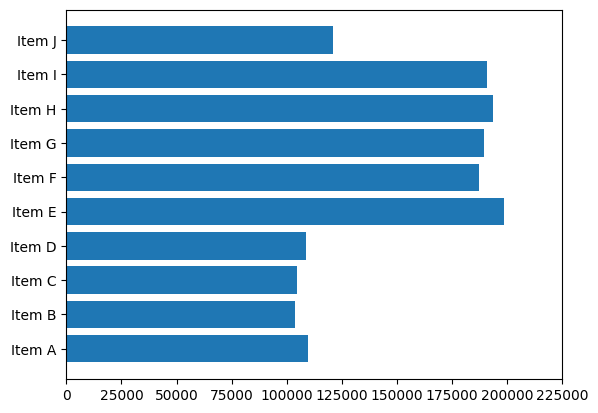
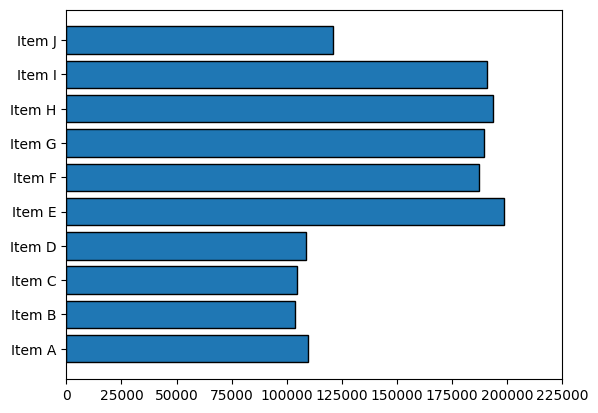
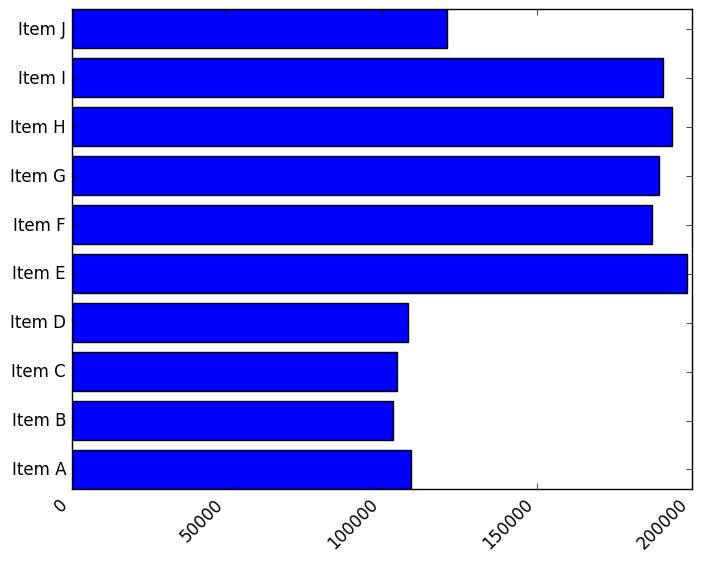
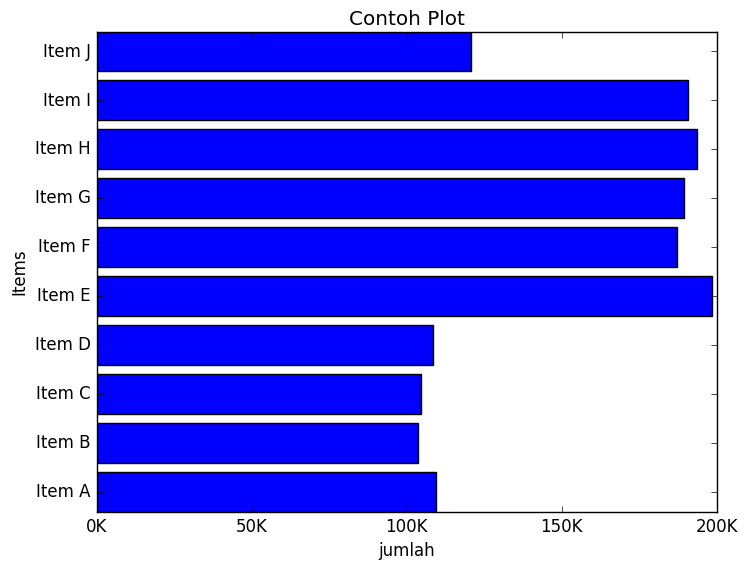
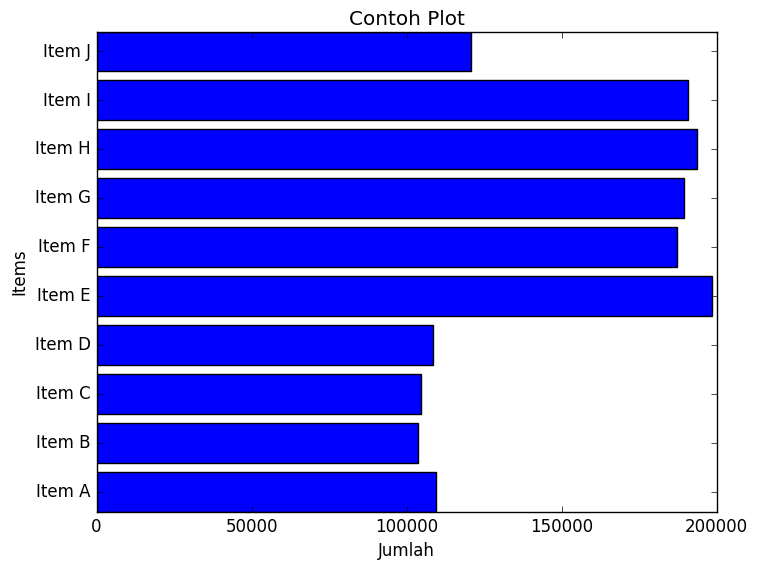
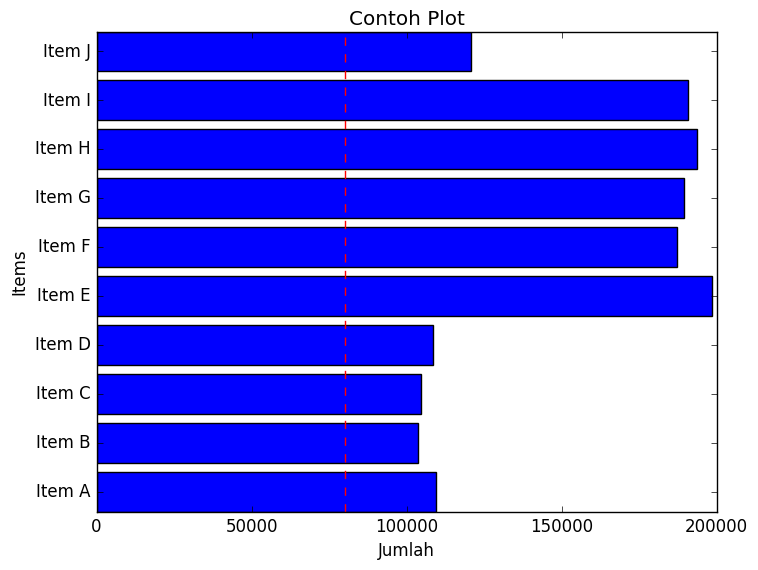
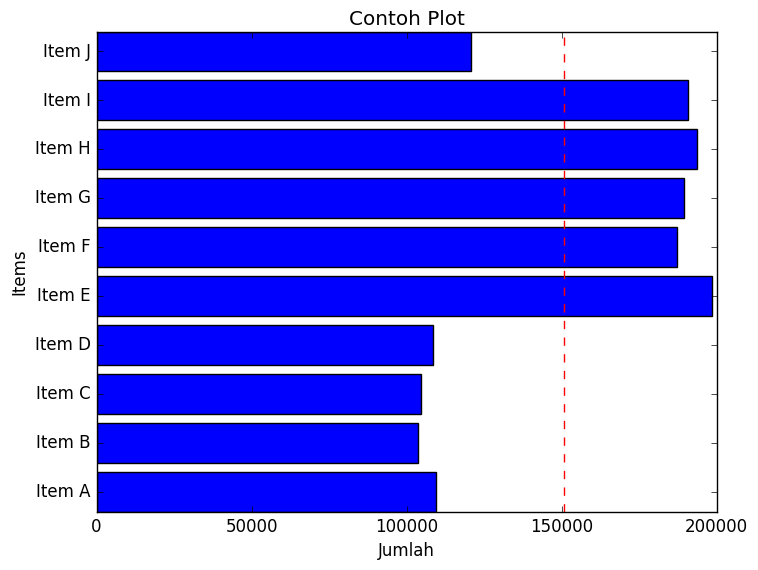

Here is the Python script that generated these plots, in order:
# Alur Hidup Plot atau Plot Lifecycle

from matplotlib.ticker import FuncFormatter
import matplotlib
import matplotlib.pyplot as plt
import numpy as np

data = {'Item A': 109438,
        'Item B': 103569,
        'Item C': 104837,
        'Item D': 108648,
        'Item E': 198390,
        'Item F': 187308,
        'Item G': 189472,
        'Item H': 193740,
        'Item I': 190782,
        'Item J': 120958}
print(data)

items = tuple(data.keys())
print(items)
count = tuple(data.values())
print(count)

# Simple Plot
fig, ax = plt.subplots()
ax.barh(items, count)
plt.show()

# Pengaturan Style
print(plt.style.available)

fig, ax = plt.subplots()
plt.style.use('classic')
ax.barh(items, count)
plt.show()

# Pengaturan Tick Label
fig, ax = plt.subplots()
ax.barh(items, count)
labels = ax.get_xticklabels()
# set properties
plt.setp(labels,
         rotation=45,
         horizontalalignment='right')
plt.show()

# Pengaturan Format Ticker


def ribuan(x, pos):
    return f'{int(x/1000)}K'


fig, ax = plt.subplots()
ax.barh(items, count)
formatter = FuncFormatter(ribuan)
ax.xaxis.set_major_formatter(formatter)
ax.set(title='Contoh Plot',
       xlabel='jumlah',
       ylabel='Items')
plt.show()

# Pengaturan Label pada Sumbu (axix) dan Judul (title)
fig, ax = plt.subplots()
ax.barh(items, count)
ax.set(title='Contoh Plot',
       xlabel='Jumlah',
       ylabel='Items')
plt.show()

# Penambahan Garis (Vertikal, Horizontal) Pada Plot
fig, ax = plt.subplots()
ax.barh(items, count)
'''
ax.axvline(np.mean(count),
ls='--',
color='r')
'''
ax.axvline(80000,
           ls='--',
           color='r')
ax.set(title='Contoh Plot',
       xlabel='Jumlah',
       ylabel='Items')
plt.show()

# Menyimpan Hasil Plot Ke dalam File
print(fig.canvas.get_supported_filetypes())

fig, ax = plt.subplots()
ax.barh(items, count)
ax.axvline(np.mean(count),
           ls='--',
           color='r')
ax.set(title='Contoh Plot',
       xlabel='Jumlah',
       ylabel='Items')
fig.savefig('sales.png',
            transparent=False,
            dpi=80)
plt.show()
